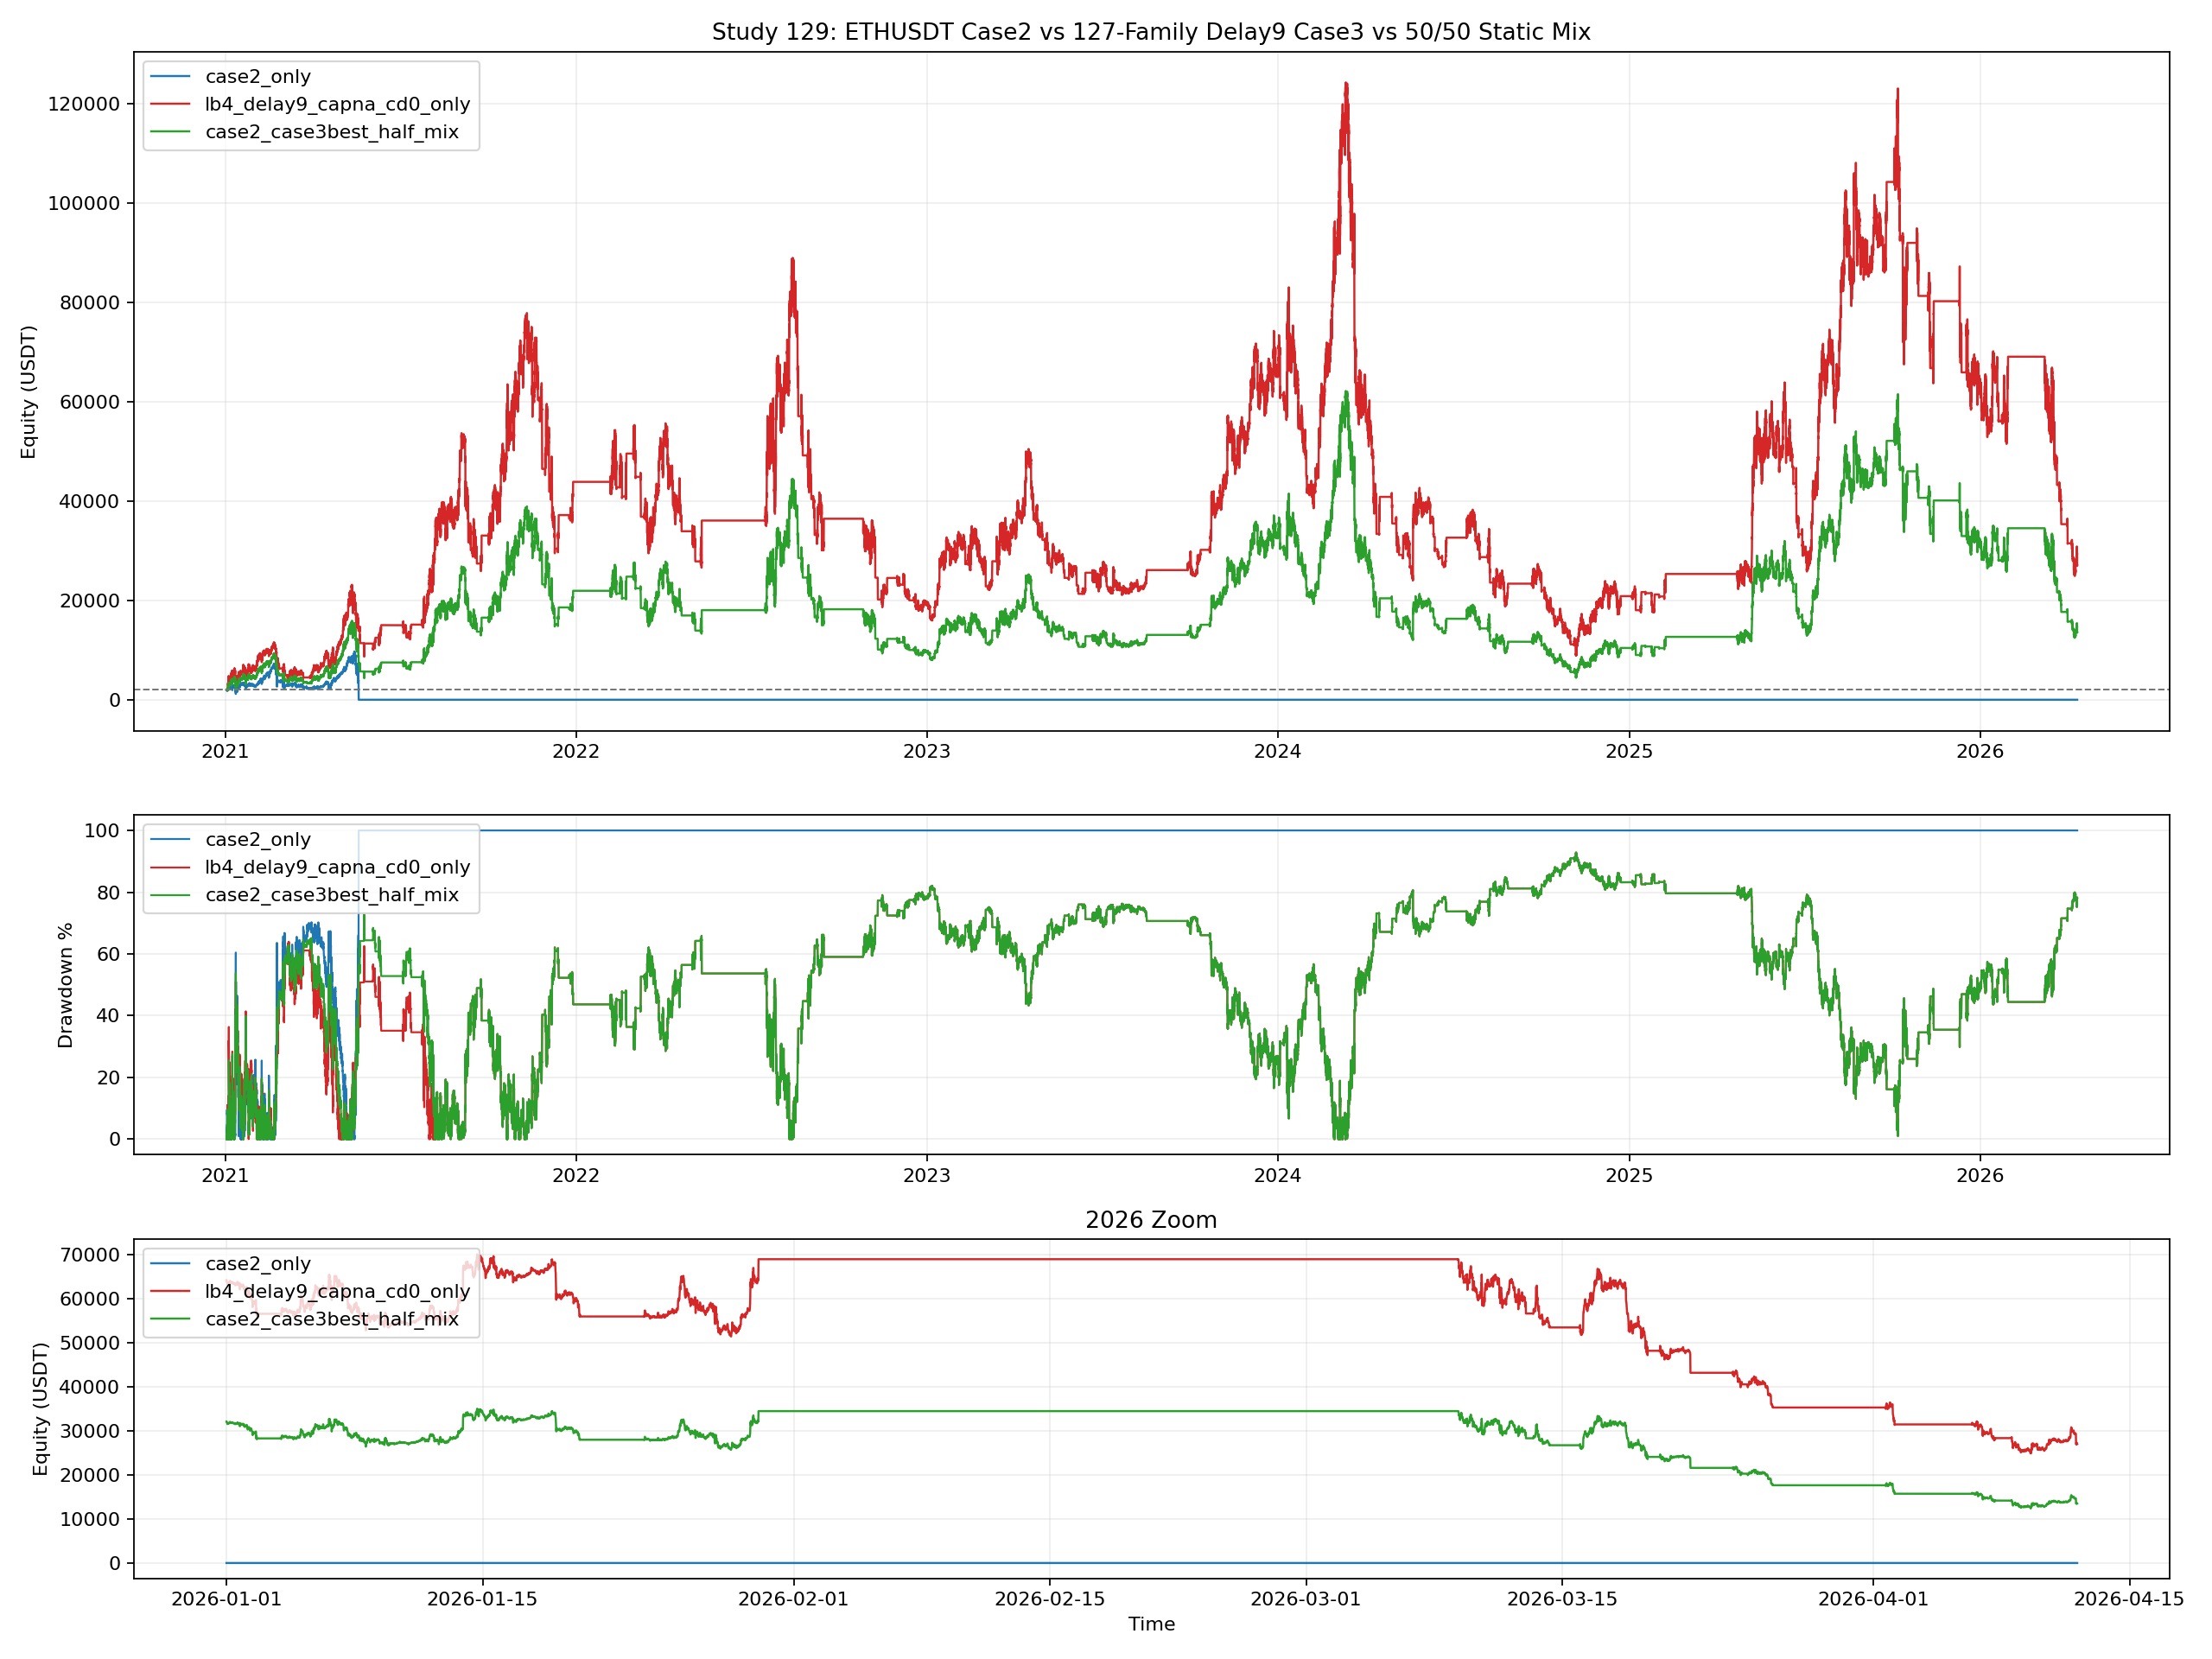

The data file committed next to this chart (first rows):
variant, final_equity, total_return_pct, cagr_pct, max_drawdown_pct, calmar_ratio, return_2026_pct, mdd_2026_pct
case2_only, 0.0, -100.0, -100.0, 100.0, -1.0, , 
lb4_delay9_capna_cd0_only, 27038, 1252, 63.86, 92.84, 0.6878, -57.95, 64.5
case2_case3best_half_mix, 13519, 576, 43.67, 92.84, 0.4704, -57.95, 64.5
